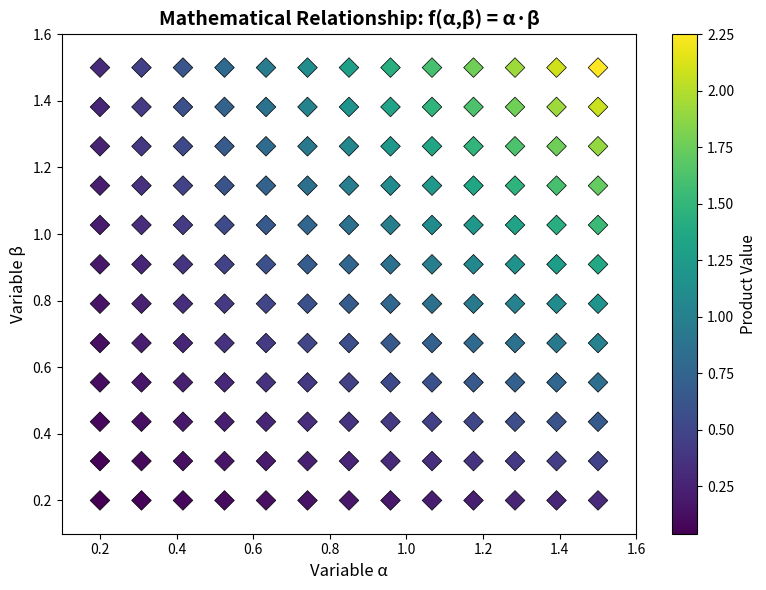

Reproduce this figure in Python. (Note: this script raises an exception after producing the figure.)
import numpy as np
import matplotlib.pyplot as plt
from matplotlib import cm

# Create data grid
alpha = np.linspace(0.2, 1.5, 13)
beta = np.linspace(0.2, 1.5, 12)
Alpha, Beta = np.meshgrid(alpha, beta)

# Calculate product f(α,β) = α·β
product = Alpha * Beta

# Create figure with specified dimensions
fig, ax = plt.subplots(figsize=(8, 6))

# Create scatter plot with diamond markers
scatter = ax.scatter(Alpha.flatten(), Beta.flatten(), 
                     c=product.flatten(), 
                     cmap='viridis', 
                     marker='D', 
                     s=100, 
                     edgecolors='black', 
                     linewidths=0.5)

# Set labels and title
ax.set_xlabel('Variable α', fontsize=12)
ax.set_ylabel('Variable β', fontsize=12)
ax.set_title('Mathematical Relationship: f(α,β) = α·β', fontsize=14, fontweight='bold')

# Set axis limits
ax.set_xlim(0.1, 1.6)
ax.set_ylim(0.1, 1.6)

# Add colorbar
cbar = plt.colorbar(scatter, ax=ax)
cbar.set_label('Product Value', fontsize=11)

# Adjust layout
plt.tight_layout()

# Display plot
plt.savefig(r"eval_workspace_gpt5/Claude_Sonnet_4_5/python/516b1589df5b4185be0b1b914ca896f9.png", bbox_inches="tight")
